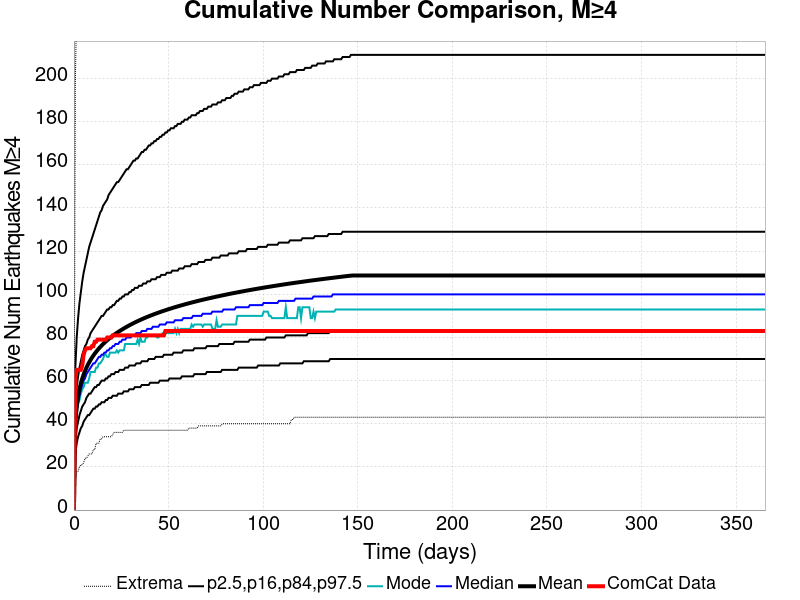

Data behind this chart, as committed beside it:
Time (days), ComCat Data, Simulation Mean, Simulation Median, Simulation Mode, Simulation Minimum, Simulation Maximum, 2.5 %-ile, 16 %-ile, 84 %-ile, 97.5 %-ile
0.0, 0.0, 0.0, 0.0, 0.0, 0.0, 0.0, 0.0, 0.0, 0.0, 0.0
0.732, 62.0, 40.82, 39.0, 38.0, 13.0, 198.0, 26.0, 32.0, 49.0, 66.0
1.464, 65.0, 48.22, 46.0, 44.0, 18.0, 236.0, 31.0, 38.0, 57.0, 80.0
2.196, 65.0, 52.77, 50.0, 49.0, 18.0, 264.0, 34.0, 41.0, 62.0, 89.0
2.928, 65.0, 56.1, 53.0, 51.0, 20.0, 286.0, 36.0, 44.0, 66.0, 96.0
3.66, 65.0, 58.75, 56.0, 54.0, 21.0, 300.0, 38.0, 46.0, 69.0, 101.0
4.392, 67.0, 60.95, 58.0, 56.0, 21.0, 309.0, 39.0, 48.0, 72.0, 106.0
5.124, 72.0, 62.83, 60.0, 57.0, 22.0, 318.0, 41.0, 49.0, 74.0, 110.0
5.856, 74.0, 64.48, 61.0, 59.0, 24.0, 329.0, 42.0, 50.0, 76.0, 113.0
6.588, 75.0, 65.96, 63.0, 59.0, 24.0, 335.0, 43.0, 52.0, 77.0, 116.0
7.32, 75.0, 67.28, 64.0, 59.0, 25.0, 337.0, 44.0, 53.0, 79.0, 119.0
8.052, 75.0, 68.49, 65.0, 61.0, 26.0, 345.0, 44.0, 54.0, 80.0, 122.0
8.784, 75.0, 69.61, 66.0, 64.0, 26.0, 349.0, 45.0, 54.0, 82.0, 124.0
9.516, 76.0, 70.64, 67.0, 64.0, 26.0, 371.0, 46.0, 55.0, 83.0, 126.0
10.25, 76.0, 71.59, 68.0, 64.0, 28.0, 388.0, 47.0, 56.0, 84.0, 128.0
10.98, 78.0, 72.49, 68.0, 64.0, 28.0, 417.0, 47.0, 57.0, 85.0, 130.0
11.71, 78.0, 73.33, 69.0, 66.0, 31.0, 435.0, 48.0, 57.0, 86.0, 132.0
12.44, 79.0, 74.12, 70.0, 66.0, 31.0, 439.0, 48.0, 58.0, 87.0, 134.0
13.18, 79.0, 74.88, 71.0, 68.0, 31.0, 451.0, 49.0, 58.0, 88.0, 136.0
13.91, 79.0, 75.59, 71.0, 68.0, 33.0, 458.0, 49.0, 59.0, 89.0, 138.0
14.64, 79.0, 76.27, 72.0, 69.0, 33.0, 459.0, 50.0, 60.0, 90.0, 139.0
15.37, 79.0, 76.91, 72.0, 70.0, 34.0, 465.0, 50.0, 60.0, 90.0, 141.0
16.1, 79.0, 77.54, 73.0, 72.0, 34.0, 469.0, 50.0, 60.0, 91.0, 142.0
16.84, 79.0, 78.13, 73.0, 72.0, 34.0, 472.0, 51.0, 61.0, 92.0, 143.0
17.57, 80.0, 78.7, 74.0, 71.0, 34.0, 475.0, 51.0, 61.0, 93.0, 144.0
18.3, 80.0, 79.24, 74.0, 71.0, 34.0, 479.0, 52.0, 62.0, 93.0, 146.0
19.03, 80.0, 79.76, 75.0, 73.0, 34.0, 484.0, 52.0, 62.0, 94.0, 147.0
19.76, 80.0, 80.27, 75.0, 73.0, 34.0, 486.0, 52.0, 63.0, 94.0, 148.0
20.49, 81.0, 80.76, 76.0, 73.0, 35.0, 491.0, 53.0, 63.0, 95.0, 149.0
21.23, 81.0, 81.23, 76.0, 73.0, 36.0, 496.0, 53.0, 63.0, 95.0, 150.0
21.96, 81.0, 81.7, 77.0, 73.0, 36.0, 498.0, 53.0, 64.0, 96.0, 151.0
22.69, 81.0, 82.14, 77.0, 74.0, 36.0, 499.0, 53.0, 64.0, 97.0, 152.0
23.42, 81.0, 82.57, 77.0, 73.0, 36.0, 503.0, 54.0, 64.0, 97.0, 152.0
24.15, 81.0, 82.98, 78.0, 74.0, 36.0, 504.0, 54.0, 65.0, 98.0, 153.0
24.89, 81.0, 83.39, 78.0, 74.0, 36.0, 507.0, 54.0, 65.0, 98.0, 154.0
25.62, 81.0, 83.78, 79.0, 74.0, 36.0, 510.0, 54.0, 65.0, 99.0, 155.0
26.35, 81.0, 84.17, 79.0, 74.0, 37.0, 510.0, 55.0, 65.0, 99.0, 156.0
27.08, 81.0, 84.55, 79.0, 77.0, 37.0, 514.0, 55.0, 66.0, 100.0, 157.0
27.81, 81.0, 84.92, 80.0, 77.0, 37.0, 516.0, 55.0, 66.0, 100.0, 158.0
28.55, 81.0, 85.28, 80.0, 77.0, 37.0, 517.0, 55.0, 66.0, 100.0, 158.0
29.28, 81.0, 85.63, 80.0, 77.0, 37.0, 518.0, 56.0, 67.0, 101.0, 159.0
30.01, 81.0, 85.97, 80.0, 77.0, 37.0, 521.0, 56.0, 67.0, 101.0, 160.0
30.74, 81.0, 86.31, 81.0, 77.0, 37.0, 523.0, 56.0, 67.0, 102.0, 161.0
31.47, 81.0, 86.64, 81.0, 77.0, 37.0, 526.0, 56.0, 67.0, 102.0, 162.0
32.21, 81.0, 86.96, 81.0, 77.0, 37.0, 531.0, 57.0, 67.0, 103.0, 162.0
32.94, 81.0, 87.27, 82.0, 77.0, 37.0, 534.0, 57.0, 68.0, 103.0, 163.0
33.67, 81.0, 87.57, 82.0, 79.0, 37.0, 538.0, 57.0, 68.0, 103.0, 163.0
34.4, 81.0, 87.87, 82.0, 77.0, 37.0, 541.0, 57.0, 68.0, 104.0, 164.0
35.13, 81.0, 88.16, 82.0, 80.0, 37.0, 545.0, 57.0, 68.0, 104.0, 165.0
35.87, 81.0, 88.45, 83.0, 78.0, 37.0, 549.0, 58.0, 69.0, 104.0, 166.0
36.6, 81.0, 88.74, 83.0, 78.0, 37.0, 550.0, 58.0, 69.0, 105.0, 166.0
37.33, 81.0, 89.01, 83.0, 78.0, 37.0, 550.0, 58.0, 69.0, 105.0, 167.0
38.06, 81.0, 89.29, 83.0, 80.0, 37.0, 553.0, 58.0, 69.0, 105.0, 167.0
38.79, 81.0, 89.55, 84.0, 80.0, 37.0, 554.0, 58.0, 69.0, 106.0, 168.0
39.53, 81.0, 89.81, 84.0, 81.0, 37.0, 556.0, 58.0, 70.0, 106.0, 169.0
40.26, 81.0, 90.07, 84.0, 81.0, 37.0, 557.0, 59.0, 70.0, 106.0, 169.0
40.99, 81.0, 90.32, 84.0, 81.0, 37.0, 558.0, 59.0, 70.0, 107.0, 170.0
41.72, 81.0, 90.57, 85.0, 81.0, 37.0, 558.0, 59.0, 70.0, 107.0, 170.0
42.45, 81.0, 90.81, 85.0, 81.0, 37.0, 561.0, 59.0, 70.0, 107.0, 171.0
43.19, 81.0, 91.05, 85.0, 81.0, 37.0, 562.0, 59.0, 71.0, 107.0, 171.0
... 440 more rows
